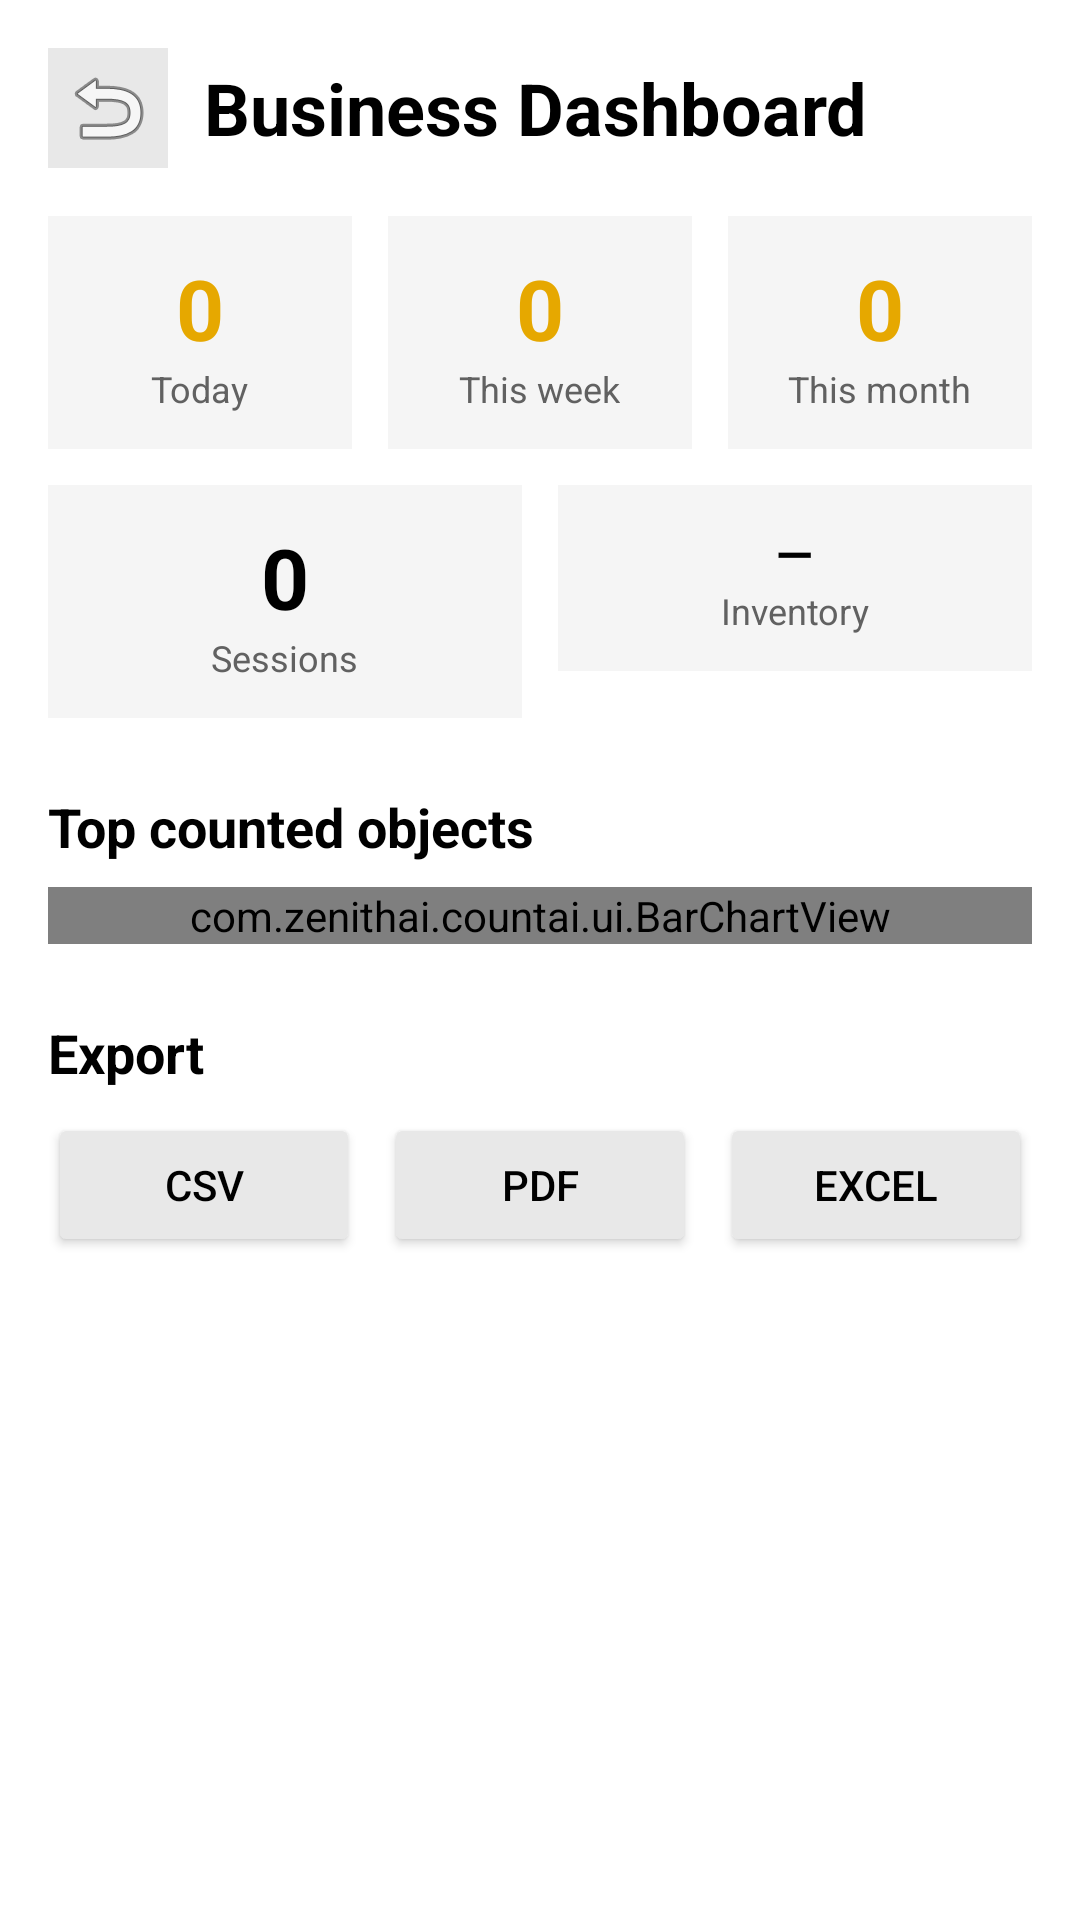

Reconstruct the res/layout file that produces this screen, plus the resources it refers to.
<!-- AndroidManifest.xml: application theme Theme.CountAI -->
<!-- res/layout/fragment_dashboard.xml -->
<?xml version="1.0" encoding="utf-8"?>
<ScrollView xmlns:android="http://schemas.android.com/apk/res/android"
    android:layout_width="match_parent"
    android:layout_height="match_parent"
    android:background="@color/white">

    <LinearLayout
        android:layout_width="match_parent"
        android:layout_height="wrap_content"
        android:orientation="vertical"
        android:padding="16dp">

        <LinearLayout
            android:layout_width="match_parent"
            android:layout_height="wrap_content"
            android:gravity="center_vertical"
            android:orientation="horizontal">

            <ImageButton
                android:id="@+id/btn_back"
                android:layout_width="40dp"
                android:layout_height="40dp"
                android:background="@color/surface3"
                android:contentDescription="@string/back_desc"
                android:src="@android:drawable/ic_menu_revert" />

            <TextView
                android:layout_width="wrap_content"
                android:layout_height="wrap_content"
                android:layout_marginStart="12dp"
                android:text="@string/dashboard_title"
                android:textColor="@color/black"
                android:textSize="24sp"
                android:textStyle="bold" />

            <Space
                android:layout_width="0dp"
                android:layout_height="wrap_content"
                android:layout_weight="1" />

            <TextView
                android:id="@+id/premium_tag"
                android:layout_width="wrap_content"
                android:layout_height="wrap_content"
                android:background="@color/warning"
                android:paddingStart="10dp"
                android:paddingTop="4dp"
                android:paddingEnd="10dp"
                android:paddingBottom="4dp"
                android:text="@string/premium_tag"
                android:textColor="@color/black"
                android:textSize="11sp"
                android:textStyle="bold"
                android:visibility="gone" />
        </LinearLayout>

        
        <LinearLayout
            android:layout_width="match_parent"
            android:layout_height="wrap_content"
            android:layout_marginTop="16dp"
            android:orientation="horizontal">

            <LinearLayout
                android:layout_width="0dp"
                android:layout_height="wrap_content"
                android:layout_marginEnd="6dp"
                android:layout_weight="1"
                android:background="@color/surface2"
                android:gravity="center"
                android:orientation="vertical"
                android:padding="12dp">

                <TextView
                    android:id="@+id/tv_stat_today"
                    android:layout_width="wrap_content"
                    android:layout_height="wrap_content"
                    android:text="0"
                    android:textColor="@color/accent_text"
                    android:textSize="28sp"
                    android:textStyle="bold" />

                <TextView
                    android:layout_width="wrap_content"
                    android:layout_height="wrap_content"
                    android:text="@string/stat_today"
                    android:textColor="@color/text_secondary"
                    android:textSize="12sp" />
            </LinearLayout>

            <LinearLayout
                android:layout_width="0dp"
                android:layout_height="wrap_content"
                android:layout_marginStart="6dp"
                android:layout_marginEnd="6dp"
                android:layout_weight="1"
                android:background="@color/surface2"
                android:gravity="center"
                android:orientation="vertical"
                android:padding="12dp">

                <TextView
                    android:id="@+id/tv_stat_week"
                    android:layout_width="wrap_content"
                    android:layout_height="wrap_content"
                    android:text="0"
                    android:textColor="@color/accent_text"
                    android:textSize="28sp"
                    android:textStyle="bold" />

                <TextView
                    android:layout_width="wrap_content"
                    android:layout_height="wrap_content"
                    android:text="@string/stat_week"
                    android:textColor="@color/text_secondary"
                    android:textSize="12sp" />
            </LinearLayout>

            <LinearLayout
                android:layout_width="0dp"
                android:layout_height="wrap_content"
                android:layout_marginStart="6dp"
                android:layout_weight="1"
                android:background="@color/surface2"
                android:gravity="center"
                android:orientation="vertical"
                android:padding="12dp">

                <TextView
                    android:id="@+id/tv_stat_month"
                    android:layout_width="wrap_content"
                    android:layout_height="wrap_content"
                    android:text="0"
                    android:textColor="@color/accent_text"
                    android:textSize="28sp"
                    android:textStyle="bold" />

                <TextView
                    android:layout_width="wrap_content"
                    android:layout_height="wrap_content"
                    android:text="@string/stat_month"
                    android:textColor="@color/text_secondary"
                    android:textSize="12sp" />
            </LinearLayout>
        </LinearLayout>

        <LinearLayout
            android:layout_width="match_parent"
            android:layout_height="wrap_content"
            android:layout_marginTop="12dp"
            android:orientation="horizontal">

            <LinearLayout
                android:layout_width="0dp"
                android:layout_height="wrap_content"
                android:layout_marginEnd="6dp"
                android:layout_weight="1"
                android:background="@color/surface2"
                android:gravity="center"
                android:orientation="vertical"
                android:padding="12dp">

                <TextView
                    android:id="@+id/tv_stat_sessions"
                    android:layout_width="wrap_content"
                    android:layout_height="wrap_content"
                    android:text="0"
                    android:textColor="@color/black"
                    android:textSize="28sp"
                    android:textStyle="bold" />

                <TextView
                    android:layout_width="wrap_content"
                    android:layout_height="wrap_content"
                    android:text="@string/stat_sessions"
                    android:textColor="@color/text_secondary"
                    android:textSize="12sp" />
            </LinearLayout>

            <LinearLayout
                android:layout_width="0dp"
                android:layout_height="wrap_content"
                android:layout_marginStart="6dp"
                android:layout_weight="1"
                android:background="@color/surface2"
                android:gravity="center"
                android:orientation="vertical"
                android:padding="12dp">

                <TextView
                    android:id="@+id/tv_stat_inventory"
                    android:layout_width="wrap_content"
                    android:layout_height="wrap_content"
                    android:text="—"
                    android:textColor="@color/black"
                    android:textSize="16sp"
                    android:textStyle="bold" />

                <TextView
                    android:layout_width="wrap_content"
                    android:layout_height="wrap_content"
                    android:text="@string/stat_inventory"
                    android:textColor="@color/text_secondary"
                    android:textSize="12sp" />
            </LinearLayout>
        </LinearLayout>

        <TextView
            android:layout_width="wrap_content"
            android:layout_height="wrap_content"
            android:layout_marginTop="24dp"
            android:text="@string/chart_top_objects"
            android:textColor="@color/black"
            android:textSize="18sp"
            android:textStyle="bold" />

        <com.zenithai.countai.ui.BarChartView
            android:id="@+id/bar_chart"
            android:layout_width="match_parent"
            android:layout_height="wrap_content"
            android:layout_marginTop="8dp" />

        <TextView
            android:id="@+id/tv_chart_empty"
            android:layout_width="wrap_content"
            android:layout_height="wrap_content"
            android:layout_marginTop="8dp"
            android:text="@string/no_history"
            android:textColor="@color/text_secondary"
            android:textSize="14sp"
            android:visibility="gone" />

        <TextView
            android:layout_width="wrap_content"
            android:layout_height="wrap_content"
            android:layout_marginTop="24dp"
            android:text="@string/btn_export"
            android:textColor="@color/black"
            android:textSize="18sp"
            android:textStyle="bold" />

        <LinearLayout
            android:layout_width="match_parent"
            android:layout_height="wrap_content"
            android:layout_marginTop="8dp"
            android:orientation="horizontal">

            <Button
                android:id="@+id/btn_export_csv"
                android:layout_width="0dp"
                android:layout_height="wrap_content"
                android:layout_marginEnd="4dp"
                android:layout_weight="1"
                android:backgroundTint="@color/surface3"
                android:text="CSV" />

            <Button
                android:id="@+id/btn_export_pdf"
                android:layout_width="0dp"
                android:layout_height="wrap_content"
                android:layout_marginStart="4dp"
                android:layout_marginEnd="4dp"
                android:layout_weight="1"
                android:backgroundTint="@color/surface3"
                android:text="PDF" />

            <Button
                android:id="@+id/btn_export_excel"
                android:layout_width="0dp"
                android:layout_height="wrap_content"
                android:layout_marginStart="4dp"
                android:layout_weight="1"
                android:backgroundTint="@color/surface3"
                android:text="Excel" />
        </LinearLayout>
    </LinearLayout>
</ScrollView>
<!-- resources referenced by this layout -->
<resources>
  <color name="accent_text">#FFE6A800</color>
  <color name="black">#FF000000</color>
  <color name="surface2">#FFF5F5F5</color>
  <color name="surface3">#FFE8E8E8</color>
  <color name="text_secondary">#FF616161</color>
  <color name="warning">#FFFFC107</color>
  <color name="white">#FFFFFFFF</color>
  <string name="back_desc">Back</string>
  <string name="btn_export">Export</string>
  <string name="chart_top_objects">Top counted objects</string>
  <string name="dashboard_title">Business Dashboard</string>
  <string name="no_history">No saved sessions yet.\nCount something, then tap “Save Result”.</string>
  <string name="premium_tag">Premium</string>
  <string name="stat_inventory">Inventory</string>
  <string name="stat_month">This month</string>
  <string name="stat_sessions">Sessions</string>
  <string name="stat_today">Today</string>
  <string name="stat_week">This week</string>
  <style name="Theme.CountAI" parent="Theme.MaterialComponents.Light.NoActionBar">
          <item name="colorPrimary">@color/accent</item>
          <item name="colorPrimaryVariant">@color/accent_dark</item>
          <item name="colorOnPrimary">@color/black</item>
          <item name="colorSecondary">@color/accent</item>
          <item name="colorOnSecondary">@color/black</item>
          <item name="android:statusBarColor">@color/white</item>
          <item name="android:navigationBarColor">@color/white</item>
          <item name="android:windowBackground">@color/white</item>
          <item name="android:textColorPrimary">@color/black</item>
      </style>
  <color name="accent">#FFFFC107</color>
  <color name="accent_dark">#FFFFA000</color>
</resources>
